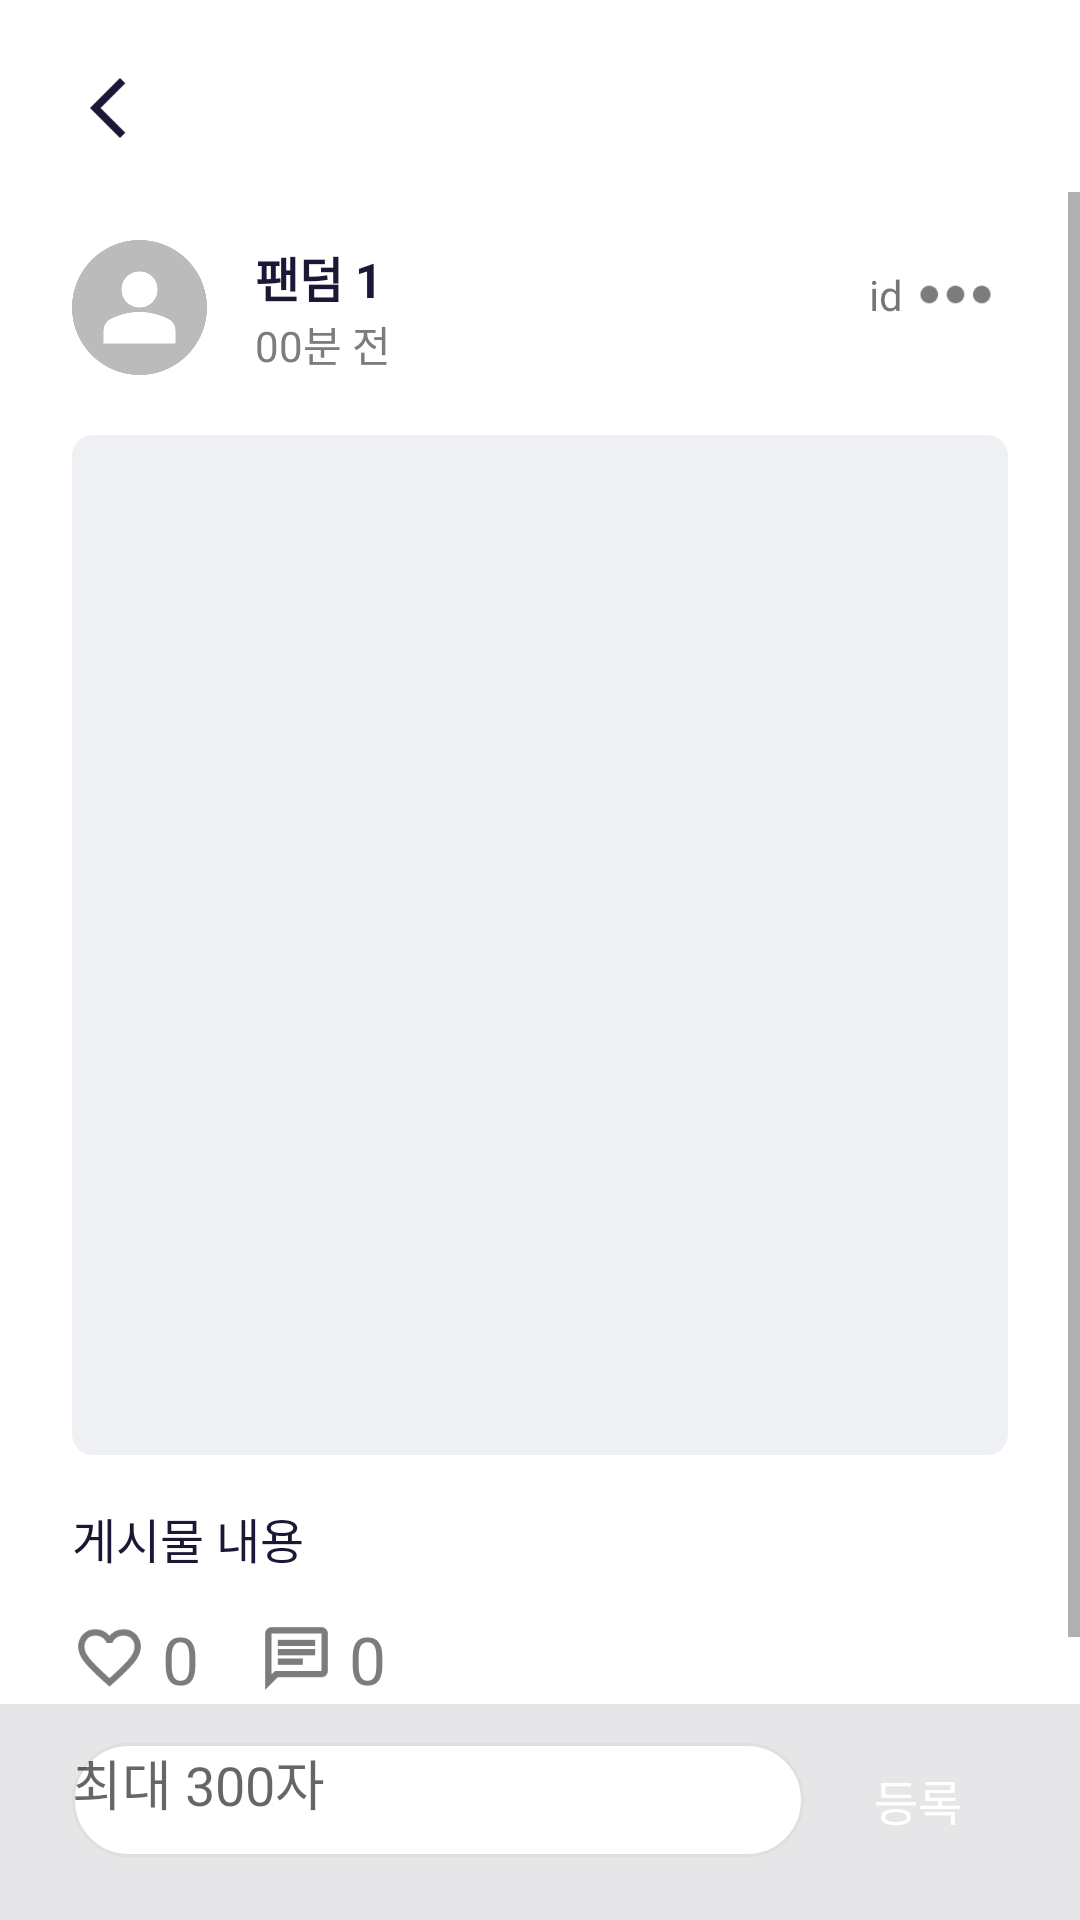

The Android layout XML behind this screen, and the referenced resources:
<!-- AndroidManifest.xml: application theme Theme.Teuniverse -->
<!-- res/layout/fragment_community_detail.xml -->
<?xml version="1.0" encoding="utf-8"?>
<FrameLayout xmlns:android="http://schemas.android.com/apk/res/android"
    xmlns:app="http://schemas.android.com/apk/res-auto"
    xmlns:tools="http://schemas.android.com/tools"
    android:layout_width="match_parent"
    android:layout_height="match_parent"
    tools:context=".CommunityDetailFragment">


    <androidx.constraintlayout.widget.ConstraintLayout
        android:layout_width="match_parent"
        android:layout_height="match_parent">

        <ImageButton
            android:id="@+id/back_btn_detail"
            android:layout_width="24dp"
            android:layout_height="24dp"
            android:layout_marginStart="24dp"
            android:layout_marginTop="24dp"
            android:background="@drawable/back_btn"
            android:scaleType="fitCenter"
            app:layout_constraintStart_toStartOf="parent"
            app:layout_constraintTop_toTopOf="parent" />

        <ScrollView
            android:id="@+id/scrollView2"
            android:layout_width="0dp"
            android:layout_height="0dp"
            android:layout_marginTop="16dp"
            android:fillViewport="true"
            app:layout_constraintBottom_toTopOf="@+id/constraintLayout3"
            app:layout_constraintEnd_toEndOf="parent"
            app:layout_constraintStart_toStartOf="parent"
            app:layout_constraintTop_toBottomOf="@+id/back_btn_detail">

            <LinearLayout
                android:layout_width="match_parent"
                android:layout_height="wrap_content"
                android:orientation="vertical">

                <androidx.constraintlayout.widget.ConstraintLayout
                    android:id="@+id/constraintLayout2"
                    android:layout_width="match_parent"
                    android:layout_height="wrap_content">

                    <ImageView
                        android:id="@+id/user_profile"
                        android:layout_width="45dp"
                        android:layout_height="45dp"
                        android:layout_marginStart="24dp"
                        android:layout_marginTop="16dp"
                        app:layout_constraintStart_toStartOf="parent"
                        app:layout_constraintTop_toTopOf="parent"
                        app:srcCompat="@drawable/profile" />

                    <TextView
                        android:id="@+id/fandom_name"
                        android:layout_width="wrap_content"
                        android:layout_height="wrap_content"
                        android:layout_marginStart="16dp"
                        android:text="팬덤 1"
                        android:textColor="@color/b"
                        android:textSize="16sp"
                        android:textStyle="bold"
                        app:layout_constraintBottom_toTopOf="@+id/term"
                        app:layout_constraintStart_toEndOf="@+id/user_profile"
                        app:layout_constraintTop_toTopOf="@+id/user_profile" />

                    <TextView
                        android:id="@+id/term"
                        android:layout_width="wrap_content"
                        android:layout_height="wrap_content"
                        android:text="00분 전"
                        android:textColor="@color/dg"
                        android:textSize="14sp"
                        app:layout_constraintBottom_toBottomOf="@+id/user_profile"
                        app:layout_constraintStart_toStartOf="@+id/fandom_name" />

                    <ImageButton
                        android:id="@+id/btn_option"
                        android:layout_width="35dp"
                        android:layout_height="35dp"
                        android:layout_marginEnd="24dp"
                        android:background="@android:color/transparent"
                        android:scaleType="fitCenter"
                        app:layout_constraintEnd_toEndOf="parent"
                        app:layout_constraintTop_toTopOf="@+id/fandom_name"
                        app:srcCompat="@drawable/icon_help" />

                    <ImageView
                        android:id="@+id/post_img"
                        android:layout_width="match_parent"
                        android:layout_height="340dp"
                        android:layout_marginStart="24dp"
                        android:layout_marginTop="20dp"
                        android:layout_marginEnd="24dp"
                        android:src="@drawable/post_design"
                        app:layout_constraintEnd_toEndOf="parent"
                        app:layout_constraintStart_toStartOf="parent"
                        app:layout_constraintTop_toBottomOf="@+id/user_profile" />

                    <TextView
                        android:id="@+id/post_content"
                        android:layout_width="0dp"
                        android:layout_height="wrap_content"
                        android:layout_marginStart="24dp"
                        android:layout_marginTop="16dp"
                        android:layout_marginEnd="24dp"
                        android:text="게시물 내용"
                        android:textColor="@color/b"
                        android:textSize="16sp"
                        app:layout_constraintEnd_toEndOf="parent"
                        app:layout_constraintStart_toStartOf="parent"
                        app:layout_constraintTop_toBottomOf="@+id/post_img" />

                    <ImageButton
                        android:id="@+id/like"
                        android:layout_width="25dp"
                        android:layout_height="25dp"
                        android:layout_marginTop="16dp"
                        android:layout_marginBottom="24dp"
                        android:background="@android:color/transparent"
                        android:scaleType="fitCenter"
                        app:layout_constraintBottom_toBottomOf="parent"
                        app:layout_constraintStart_toStartOf="@+id/post_content"
                        app:layout_constraintTop_toBottomOf="@+id/post_content"
                        app:srcCompat="@drawable/icon_heart_off" />

                    <TextView
                        android:id="@+id/heart_count"
                        android:layout_width="wrap_content"
                        android:layout_height="wrap_content"
                        android:layout_marginStart="5dp"
                        android:text="0"
                        android:textColor="@color/dg"
                        android:textSize="22sp"
                        app:layout_constraintBottom_toBottomOf="@+id/like"
                        app:layout_constraintStart_toEndOf="@+id/like"
                        app:layout_constraintTop_toTopOf="@+id/like" />

                    <TextView
                        android:id="@+id/comment_count"
                        android:layout_width="wrap_content"
                        android:layout_height="wrap_content"
                        android:layout_marginStart="5dp"
                        android:text="0"
                        android:textColor="@color/dg"
                        android:textSize="22sp"
                        app:layout_constraintBottom_toBottomOf="@+id/imageButton4"
                        app:layout_constraintStart_toEndOf="@+id/imageButton4"
                        app:layout_constraintTop_toTopOf="@+id/imageButton4" />

                    <ImageButton
                        android:id="@+id/imageButton4"
                        android:layout_width="25dp"
                        android:layout_height="25dp"
                        android:layout_marginStart="20dp"
                        android:background="@android:color/transparent"
                        android:scaleType="fitCenter"
                        app:layout_constraintBottom_toBottomOf="@+id/heart_count"
                        app:layout_constraintStart_toEndOf="@+id/heart_count"
                        app:layout_constraintTop_toTopOf="@+id/heart_count"
                        app:srcCompat="@drawable/icon_comment" />

                    <TextView
                        android:id="@+id/feedID"
                        android:layout_width="wrap_content"
                        android:layout_height="wrap_content"
                        android:text="id"
                        app:layout_constraintBottom_toBottomOf="@+id/btn_option"
                        app:layout_constraintEnd_toStartOf="@+id/btn_option"
                        app:layout_constraintTop_toTopOf="@+id/btn_option" />

                </androidx.constraintlayout.widget.ConstraintLayout>

                <androidx.recyclerview.widget.RecyclerView
                    android:id="@+id/rv_comment"
                    android:layout_width="match_parent"
                    android:layout_height="wrap_content"
                    tools:listitem="@layout/comment_rv_item">

                </androidx.recyclerview.widget.RecyclerView>

                <View
                    android:id="@+id/divider"
                    android:layout_width="match_parent"
                    android:layout_height="2dp"
                    android:background="@color/g" />
            </LinearLayout>
        </ScrollView>

        <androidx.constraintlayout.widget.ConstraintLayout
            android:id="@+id/constraintLayout3"
            android:layout_width="0dp"
            android:layout_height="72dp"
            android:background="#E6E6E8"
            app:layout_constraintBottom_toBottomOf="parent"
            app:layout_constraintEnd_toEndOf="parent"
            app:layout_constraintStart_toStartOf="parent">

            <EditText
                android:id="@+id/comment_txt"
                android:layout_width="0dp"
                android:layout_height="38dp"
                android:layout_marginStart="24dp"
                android:layout_marginEnd="8dp"
                android:layout_marginBottom="8dp"
                android:background="@drawable/custom_comment"
                android:ems="10"
                android:gravity="start|top"
                android:hint="최대 300자"
                android:inputType="textMultiLine"
                app:layout_constraintBottom_toBottomOf="parent"
                app:layout_constraintEnd_toStartOf="@+id/btn_enroll"
                app:layout_constraintStart_toStartOf="parent"
                app:layout_constraintTop_toTopOf="parent" />

            <TextView
                android:id="@+id/btn_enroll"
                android:layout_width="60dp"
                android:layout_height="40dp"
                android:layout_marginEnd="24dp"
                android:background="@drawable/custom_comment_enroll"
                android:gravity="center"
                android:text="등록"
                android:textSize="16sp"
                android:textAlignment="center"
                android:textColor="@color/w"
                app:layout_constraintBottom_toBottomOf="@+id/comment_txt"
                app:layout_constraintEnd_toEndOf="parent"
                app:layout_constraintTop_toTopOf="@+id/comment_txt" />
        </androidx.constraintlayout.widget.ConstraintLayout>


    </androidx.constraintlayout.widget.ConstraintLayout>
</FrameLayout>
<!-- res/layout/comment_rv_item.xml (included above) -->
<?xml version="1.0" encoding="utf-8"?>
<androidx.constraintlayout.widget.ConstraintLayout xmlns:android="http://schemas.android.com/apk/res/android"
    xmlns:app="http://schemas.android.com/apk/res-auto"
    xmlns:tools="http://schemas.android.com/tools"
    android:layout_width="match_parent"
    android:layout_height="wrap_content"
    android:background="#E6E6E8">

    <View
        android:id="@+id/divider2"
        android:layout_width="match_parent"
        android:layout_height="2dp"
        android:background="@color/g"
        app:layout_constraintEnd_toEndOf="parent"
        app:layout_constraintStart_toStartOf="parent"
        app:layout_constraintTop_toTopOf="parent" />

    <ImageView
        android:id="@+id/user_profile"
        android:layout_width="30dp"
        android:layout_height="30dp"
        android:layout_marginStart="24dp"
        android:layout_marginTop="16dp"
        app:layout_constraintStart_toStartOf="parent"
        app:layout_constraintTop_toTopOf="parent"
        app:srcCompat="@drawable/profile" />

    <TextView
        android:id="@+id/fandom_name"
        android:layout_width="wrap_content"
        android:layout_height="wrap_content"
        android:layout_marginStart="8dp"
        android:text="팬덤 1"
        app:layout_constraintBottom_toBottomOf="@+id/user_profile"
        app:layout_constraintStart_toEndOf="@+id/user_profile"
        app:layout_constraintTop_toTopOf="@+id/user_profile" />

    <TextView
        android:id="@+id/term"
        android:layout_width="wrap_content"
        android:layout_height="wrap_content"
        android:layout_marginStart="8dp"
        android:text="00분 전"
        android:textColor="@color/dg"
        android:textSize="13sp"
        app:layout_constraintBottom_toBottomOf="@+id/fandom_name"
        app:layout_constraintStart_toEndOf="@+id/fandom_name"
        app:layout_constraintTop_toTopOf="@+id/fandom_name" />

    <ImageButton
        android:id="@+id/btn_option"
        android:layout_width="35dp"
        android:layout_height="35dp"
        android:layout_marginTop="8dp"
        android:layout_marginEnd="8dp"
        android:background="@android:color/transparent"
        android:scaleType="fitCenter"
        app:layout_constraintEnd_toEndOf="parent"
        app:layout_constraintTop_toTopOf="parent"
        app:srcCompat="@drawable/icon_help" />

    <TextView
        android:id="@+id/comment"
        android:layout_width="0dp"
        android:layout_height="wrap_content"
        android:layout_marginTop="16dp"
        android:layout_marginEnd="24dp"
        android:layout_marginBottom="16dp"
        android:text="comment"
        app:layout_constraintBottom_toBottomOf="parent"
        app:layout_constraintEnd_toEndOf="parent"
        app:layout_constraintStart_toStartOf="@+id/user_profile"
        app:layout_constraintTop_toBottomOf="@+id/user_profile" />

    <TextView
        android:id="@+id/commentId"
        android:layout_width="wrap_content"
        android:layout_height="wrap_content"
        android:layout_marginTop="8dp"
        android:layout_marginEnd="8dp"
        android:text="id"
        app:layout_constraintEnd_toStartOf="@+id/btn_option"
        app:layout_constraintTop_toTopOf="@+id/btn_option" />

</androidx.constraintlayout.widget.ConstraintLayout>
<!-- resources referenced by this layout -->
<resources>
  <color name="b">#1A1836</color>
  <color name="dg">#7C7C7C</color>
  <color name="g">#BBBBBB</color>
  <color name="w">#FFFFFFFF</color>
  <!-- drawable back_btn: png bitmap (drawable, 717 bytes) -->
  <!-- drawable custom_comment (drawable) -->
  <?xml version="1.0" encoding="utf-8"?>
  <shape xmlns:android="http://schemas.android.com/apk/res/android"
      android:padding="10dp"
      android:shape="rectangle" >
      <solid android:color="#FFFFFF" />
      <stroke
          android:width="1dp"
          android:color="@color/lg" />
      <corners android:radius="100dp"/>
  </shape>
  <!-- drawable icon_comment: png bitmap (drawable, 674 bytes) -->
  <!-- drawable icon_heart_off: png bitmap (drawable, 2144 bytes) -->
  <!-- drawable icon_help: png bitmap (drawable, 538 bytes) -->
  <!-- drawable post_design (drawable) -->
  <?xml version="1.0" encoding="utf-8"?>
  <shape xmlns:android="http://schemas.android.com/apk/res/android">
      <solid android:color="@color/ow"/>
      <corners android:radius="7dp"/>
  </shape>
  <!-- drawable profile: png bitmap (drawable, 8501 bytes) -->
  <style name="Theme.Teuniverse" parent="Base.Theme.Teuniverse" />
  <color name="lg">#DFDFDF</color>
  <color name="ow">#EFF0F4</color>
  <style name="Base.Theme.Teuniverse" parent="Theme.MaterialComponents.DayNight.NoActionBar">
          
          
          <item name="android:windowFullscreen">true</item> 
  
  
  
      </style>
</resources>
